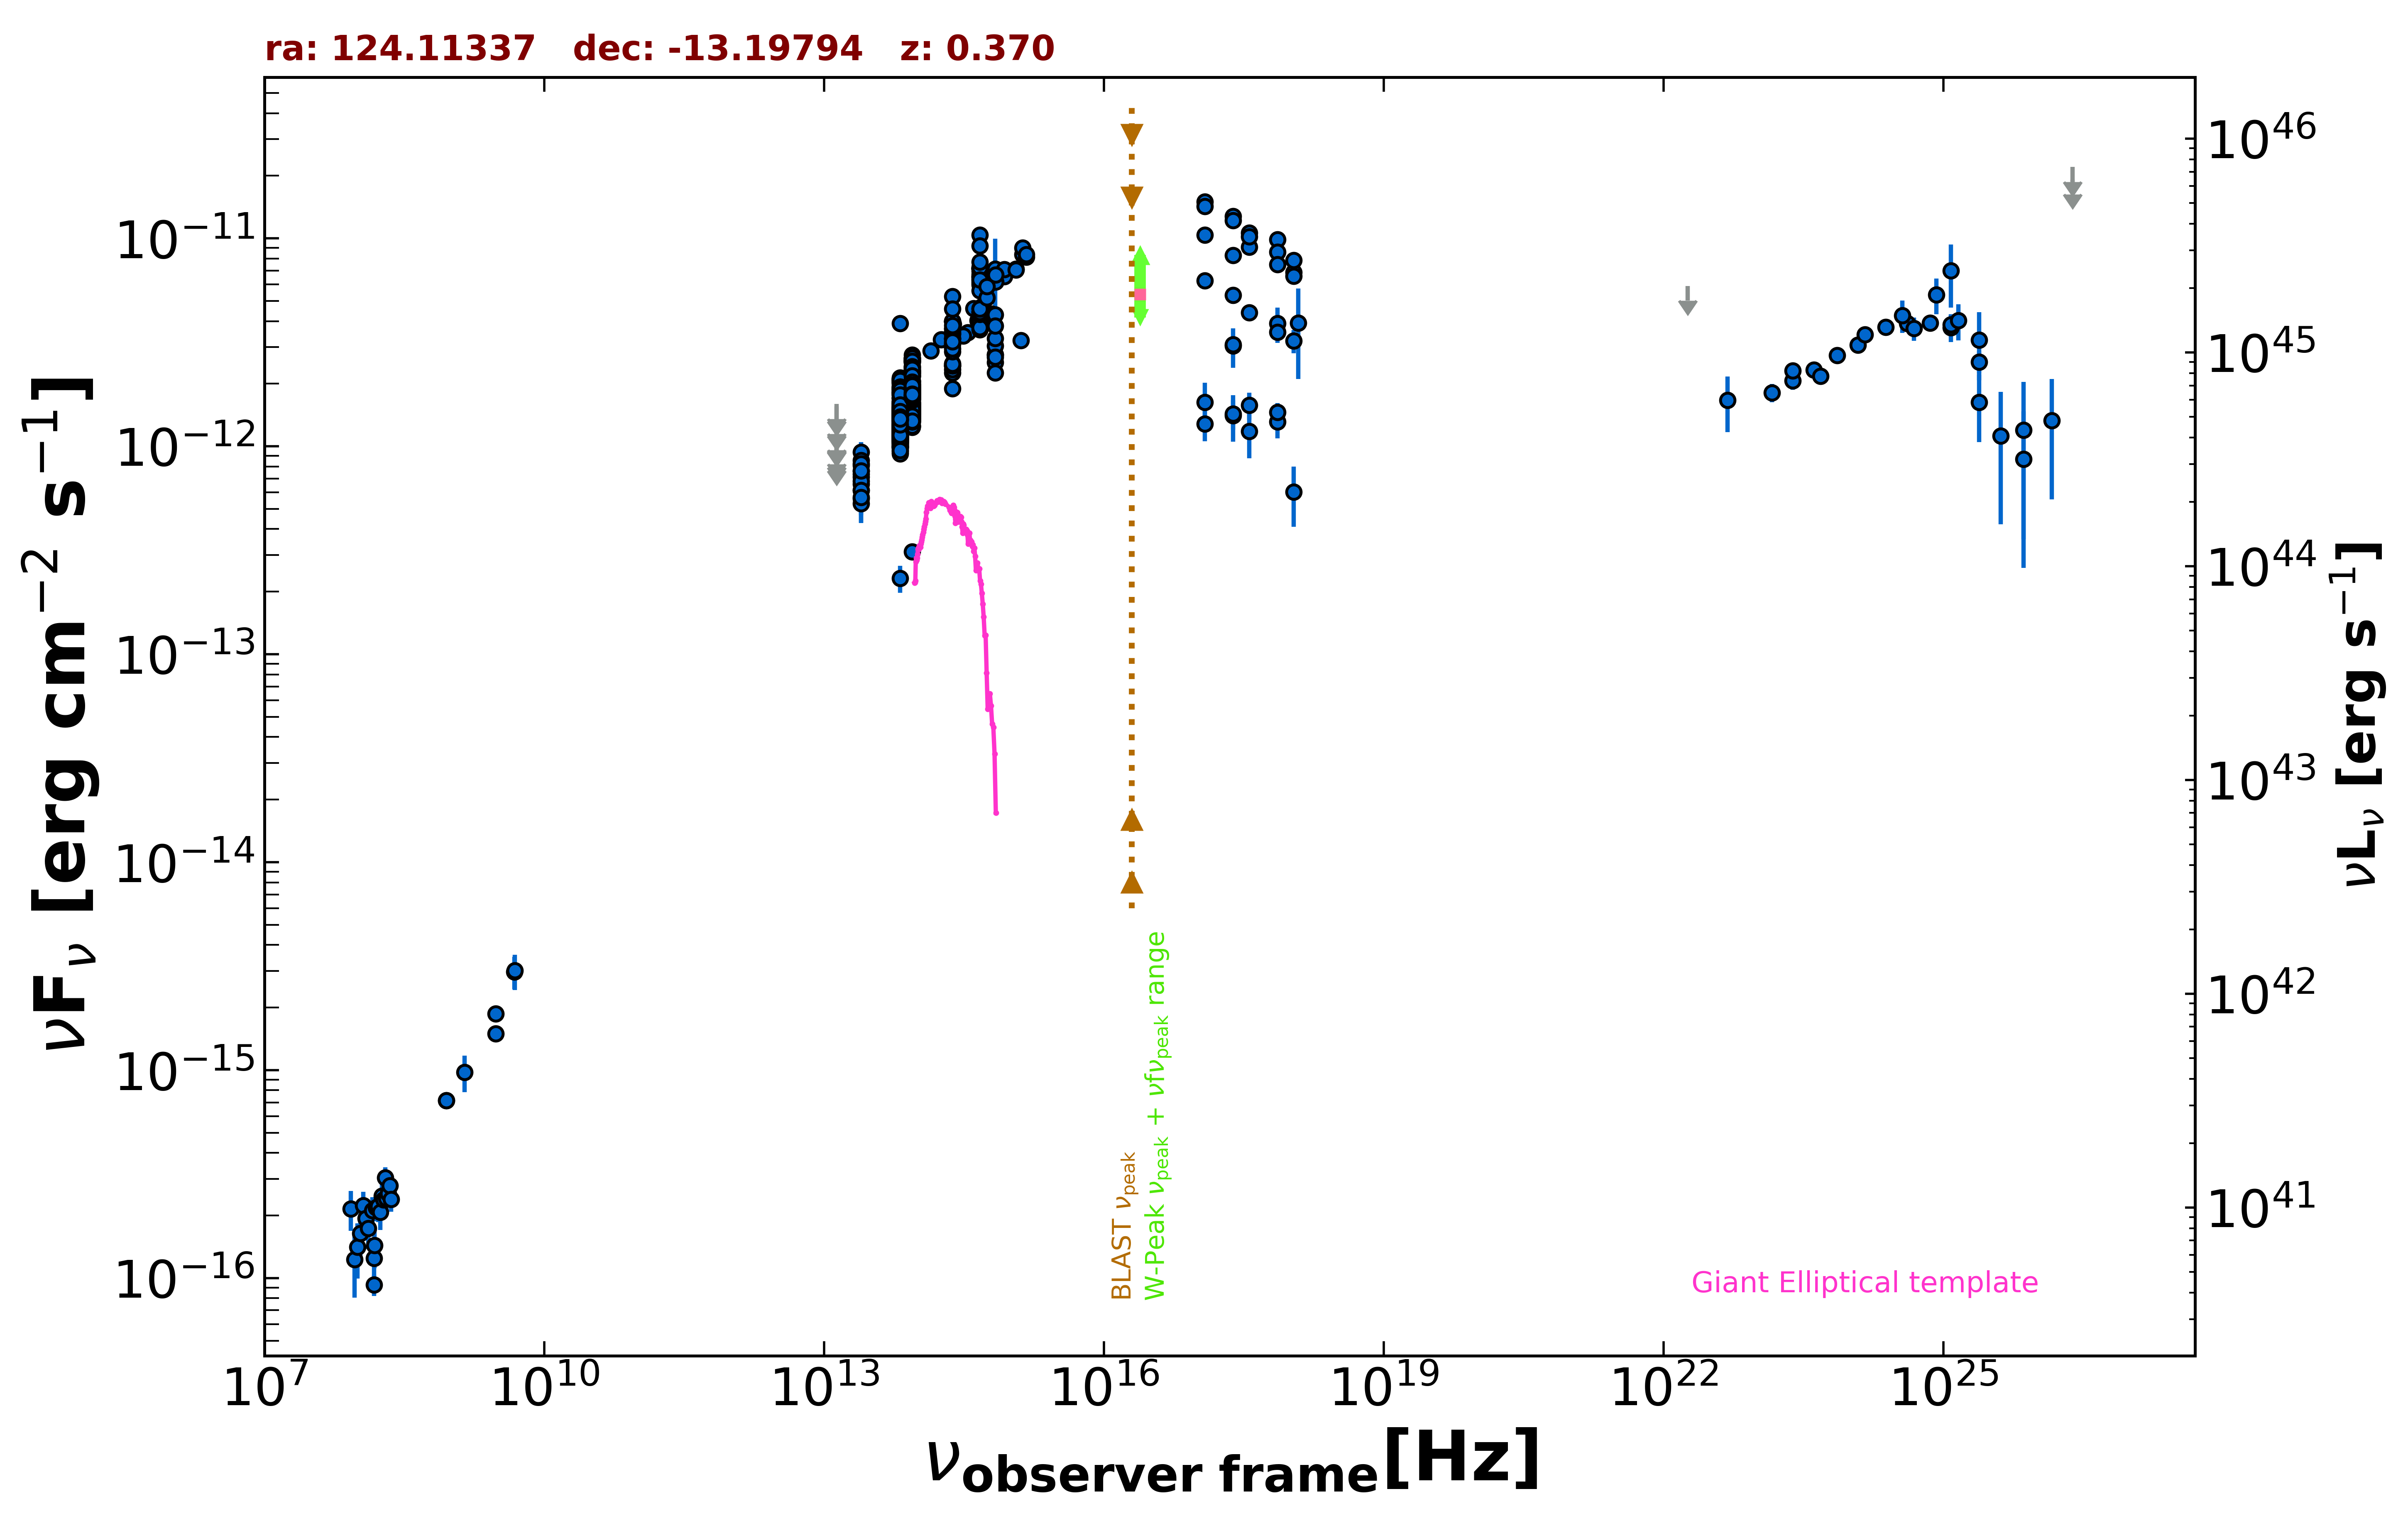

Source data for this figure (header and first rows):
freq., flux, err_flux, MJD_start, MJD_end, flag, catalog, reference
8.870e+08, 7.149e-16, 5.500e-17, 55000, 55000, , RACS, Hale et al. 2021  PASA  38  e058
8.870e+08, 7.149e-16, 5.500e-17, 55000, 55000, , RACS, Hale et al. 2021  PASA  38  e058
3.000e+09, 1.865e-15, 4.450e-17, 55000, 55000, , VLASSQL, Gordon et al. 2021  ApJS  255  30
3.000e+09, 1.498e-15, 2.400e-17, 55000, 55000, , VLASSQL, Gordon et al. 2021  ApJS  255  30
2.418e+17, 3.042e-12, 6.545e-13, 55000, 55000, , XMMSL2, Saxton et al. 2008  A&A  480  611
7.253e+17, 3.898e-12, 7.540e-13, 55000, 55000, , XMMSL2, Saxton et al. 2008  A&A  480  611
1.209e+18, 3.917e-12, 1.814e-12, 55000, 55000, , XMMSL2, Saxton et al. 2008  A&A  480  611
2.418e+17, 8.278e-12, 5.520e-13, 55000, 55000, , RASS, Boller et al. 2016  A&A  103  1
7.253e+17, 9.855e-12, 1.475e-13, 55000, 55000, , 2SXPS, Evans et al. 2020  ApJS  247  54
1.209e+17, 1.039e-11, 2.500e-13, 55000, 55000, , 2SXPS, Evans et al. 2020  ApJS  247  54
3.627e+17, 9.098e-12, 2.210e-13, 55000, 55000, , 2SXPS, Evans et al. 2020  ApJS  247  54
1.088e+18, 6.852e-12, 2.505e-13, 55000, 55000, , 2SXPS, Evans et al. 2020  ApJS  247  54
2.418e+17, 3.080e-12, 1.555e-13, 55000, 55000, , BMW, Panzera et al. 2003  A&A  399  351
1.500e+08, 9.285e-17, 1.078e-17, 55000, 55000, , TGSS150, Intema et al. 2017  A&A  598  A781
4.800e+09, 2.976e-15, 5.280e-16, 55000, 55000, , PMN, Griffith et al. 1993-1996  VizieR  VIII/…
1.389e+14, 2.881e-12, 1.510e-13, 55000, 55000, , 2MASS, Skrutskie et al. 2006  AJ  131  1163
1.804e+14, 3.264e-12, 1.715e-13, 55000, 55000, , 2MASS, Skrutskie et al. 2006  AJ  131  1163
2.427e+14, 3.861e-12, 1.780e-13, 55000, 55000, , 2MASS, Skrutskie et al. 2006  AJ  131  1163
8.817e+13, 1.785e-12, 4.500e-15, 55000, 55000, , UNWISE, Schlafly et al. 2019  ApJS  240  30
6.517e+13, 1.416e-12, 5.000e-15, 55000, 55000, , UNWISE, Schlafly et al. 2019  ApJS  240  30
8.817e+13, 1.830e-12, 4.050e-14, 55000, 55000, , WISE, Wright et al. 2010  AJ  140  1868
6.517e+13, 1.514e-12, 3.200e-14, 55000, 55000, , WISE, Wright et al. 2010  AJ  140  1868
2.498e+13, 7.111e-13, 3.930e-14, 55000, 55000, , WISE, Wright et al. 2010  AJ  140  1868
1.363e+13, 6.086e-13, 1.259e-13, 55000, 55000, , WISE, Wright et al. 2010  AJ  140  1868
8.817e+13, 3.116e-13, 2.530e-14, 56775, 56775, , NEOWISE, Mainzer et al. 2014  ApJ  792  30
6.517e+13, 2.322e-13, 3.435e-14, 56775, 56775, , NEOWISE, Mainzer et al. 2014  ApJ  792  30
8.817e+13, 1.603e-12, 4.550e-14, 56775, 56775, , NEOWISE, Mainzer et al. 2014  ApJ  792  30
6.517e+13, 1.263e-12, 5.350e-14, 56775, 56775, , NEOWISE, Mainzer et al. 2014  ApJ  792  30
8.817e+13, 1.680e-12, 6.200e-14, 56774, 56774, , NEOWISE, Mainzer et al. 2014  ApJ  792  30
6.517e+13, 1.254e-12, 5.000e-14, 56774, 56774, , NEOWISE, Mainzer et al. 2014  ApJ  792  30
8.817e+13, 1.618e-12, 4.500e-14, 56775, 56775, , NEOWISE, Mainzer et al. 2014  ApJ  792  30
6.517e+13, 1.232e-12, 5.100e-14, 56775, 56775, , NEOWISE, Mainzer et al. 2014  ApJ  792  30
8.817e+13, 1.553e-12, 4.700e-14, 56774, 56774, , NEOWISE, Mainzer et al. 2014  ApJ  792  30
6.517e+13, 1.332e-12, 5.650e-14, 56774, 56774, , NEOWISE, Mainzer et al. 2014  ApJ  792  30
8.817e+13, 1.604e-12, 4.300e-14, 56775, 56775, , NEOWISE, Mainzer et al. 2014  ApJ  792  30
6.517e+13, 1.301e-12, 5.300e-14, 56775, 56775, , NEOWISE, Mainzer et al. 2014  ApJ  792  30
8.817e+13, 1.636e-12, 4.800e-14, 56775, 56775, , NEOWISE, Mainzer et al. 2014  ApJ  792  30
6.517e+13, 1.221e-12, 4.500e-14, 56775, 56775, , NEOWISE, Mainzer et al. 2014  ApJ  792  30
8.817e+13, 1.708e-12, 5.500e-14, 56774, 56774, , NEOWISE, Mainzer et al. 2014  ApJ  792  30
6.517e+13, 1.317e-12, 6.300e-14, 56774, 56774, , NEOWISE, Mainzer et al. 2014  ApJ  792  30
8.817e+13, 1.329e-12, 4.200e-14, 56774, 56774, , NEOWISE, Mainzer et al. 2014  ApJ  792  30
6.517e+13, 9.997e-13, 4.900e-14, 56774, 56774, , NEOWISE, Mainzer et al. 2014  ApJ  792  30
8.817e+13, 1.607e-12, 4.750e-14, 56774, 56774, , NEOWISE, Mainzer et al. 2014  ApJ  792  30
6.517e+13, 1.206e-12, 6.200e-14, 56774, 56774, , NEOWISE, Mainzer et al. 2014  ApJ  792  30
8.817e+13, 1.610e-12, 4.300e-14, 56775, 56775, , NEOWISE, Mainzer et al. 2014  ApJ  792  30
6.517e+13, 1.267e-12, 7.350e-14, 56775, 56775, , NEOWISE, Mainzer et al. 2014  ApJ  792  30
8.817e+13, 1.543e-12, 4.100e-14, 56775, 56775, , NEOWISE, Mainzer et al. 2014  ApJ  792  30
6.517e+13, 1.241e-12, 4.700e-14, 56775, 56775, , NEOWISE, Mainzer et al. 2014  ApJ  792  30
8.817e+13, 2.176e-12, 5.250e-14, 57328, 57328, , NEOWISE, Mainzer et al. 2014  ApJ  792  30
6.517e+13, 1.807e-12, 6.350e-14, 57328, 57328, , NEOWISE, Mainzer et al. 2014  ApJ  792  30
8.817e+13, 2.182e-12, 5.850e-14, 57328, 57328, , NEOWISE, Mainzer et al. 2014  ApJ  792  30
6.517e+13, 1.903e-12, 8.050e-14, 57328, 57328, , NEOWISE, Mainzer et al. 2014  ApJ  792  30
8.817e+13, 2.156e-12, 5.550e-14, 57328, 57328, , NEOWISE, Mainzer et al. 2014  ApJ  792  30
6.517e+13, 1.891e-12, 8.350e-14, 57328, 57328, , NEOWISE, Mainzer et al. 2014  ApJ  792  30
8.817e+13, 2.192e-12, 6.500e-14, 57328, 57328, , NEOWISE, Mainzer et al. 2014  ApJ  792  30
6.517e+13, 1.710e-12, 8.000e-14, 57328, 57328, , NEOWISE, Mainzer et al. 2014  ApJ  792  30
8.817e+13, 2.291e-12, 7.150e-14, 57328, 57328, , NEOWISE, Mainzer et al. 2014  ApJ  792  30
6.517e+13, 1.802e-12, 7.800e-14, 57328, 57328, , NEOWISE, Mainzer et al. 2014  ApJ  792  30
8.817e+13, 2.251e-12, 6.200e-14, 57328, 57328, , NEOWISE, Mainzer et al. 2014  ApJ  792  30
6.517e+13, 1.807e-12, 6.850e-14, 57328, 57328, , NEOWISE, Mainzer et al. 2014  ApJ  792  30
... 771 more rows
